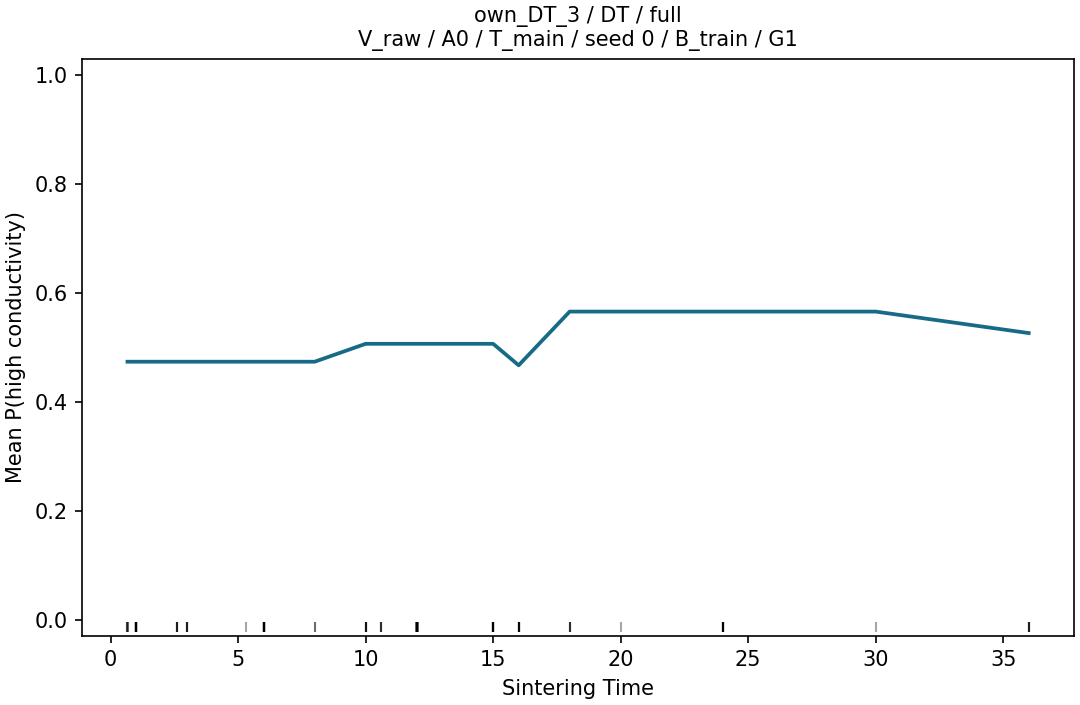

Values plotted in this chart, from the file beside it:
grid_value, p_high, n, n_sources
0.66, 0.4737, 152, 42
0.667, 0.4737, 152, 42
1.0, 0.4737, 152, 42
2.6, 0.4737, 152, 42
3.0, 0.4737, 152, 42
5.3, 0.4737, 152, 42
6.0, 0.4737, 152, 42
8.0, 0.4737, 152, 42
10.0, 0.5066, 152, 42
10.6, 0.5066, 152, 42
12.0, 0.5066, 152, 42
15.0, 0.5066, 152, 42
16.0, 0.4671, 152, 42
18.0, 0.5658, 152, 42
20.0, 0.5658, 152, 42
24.0, 0.5658, 152, 42
30.0, 0.5658, 152, 42
36.0, 0.5263, 152, 42
